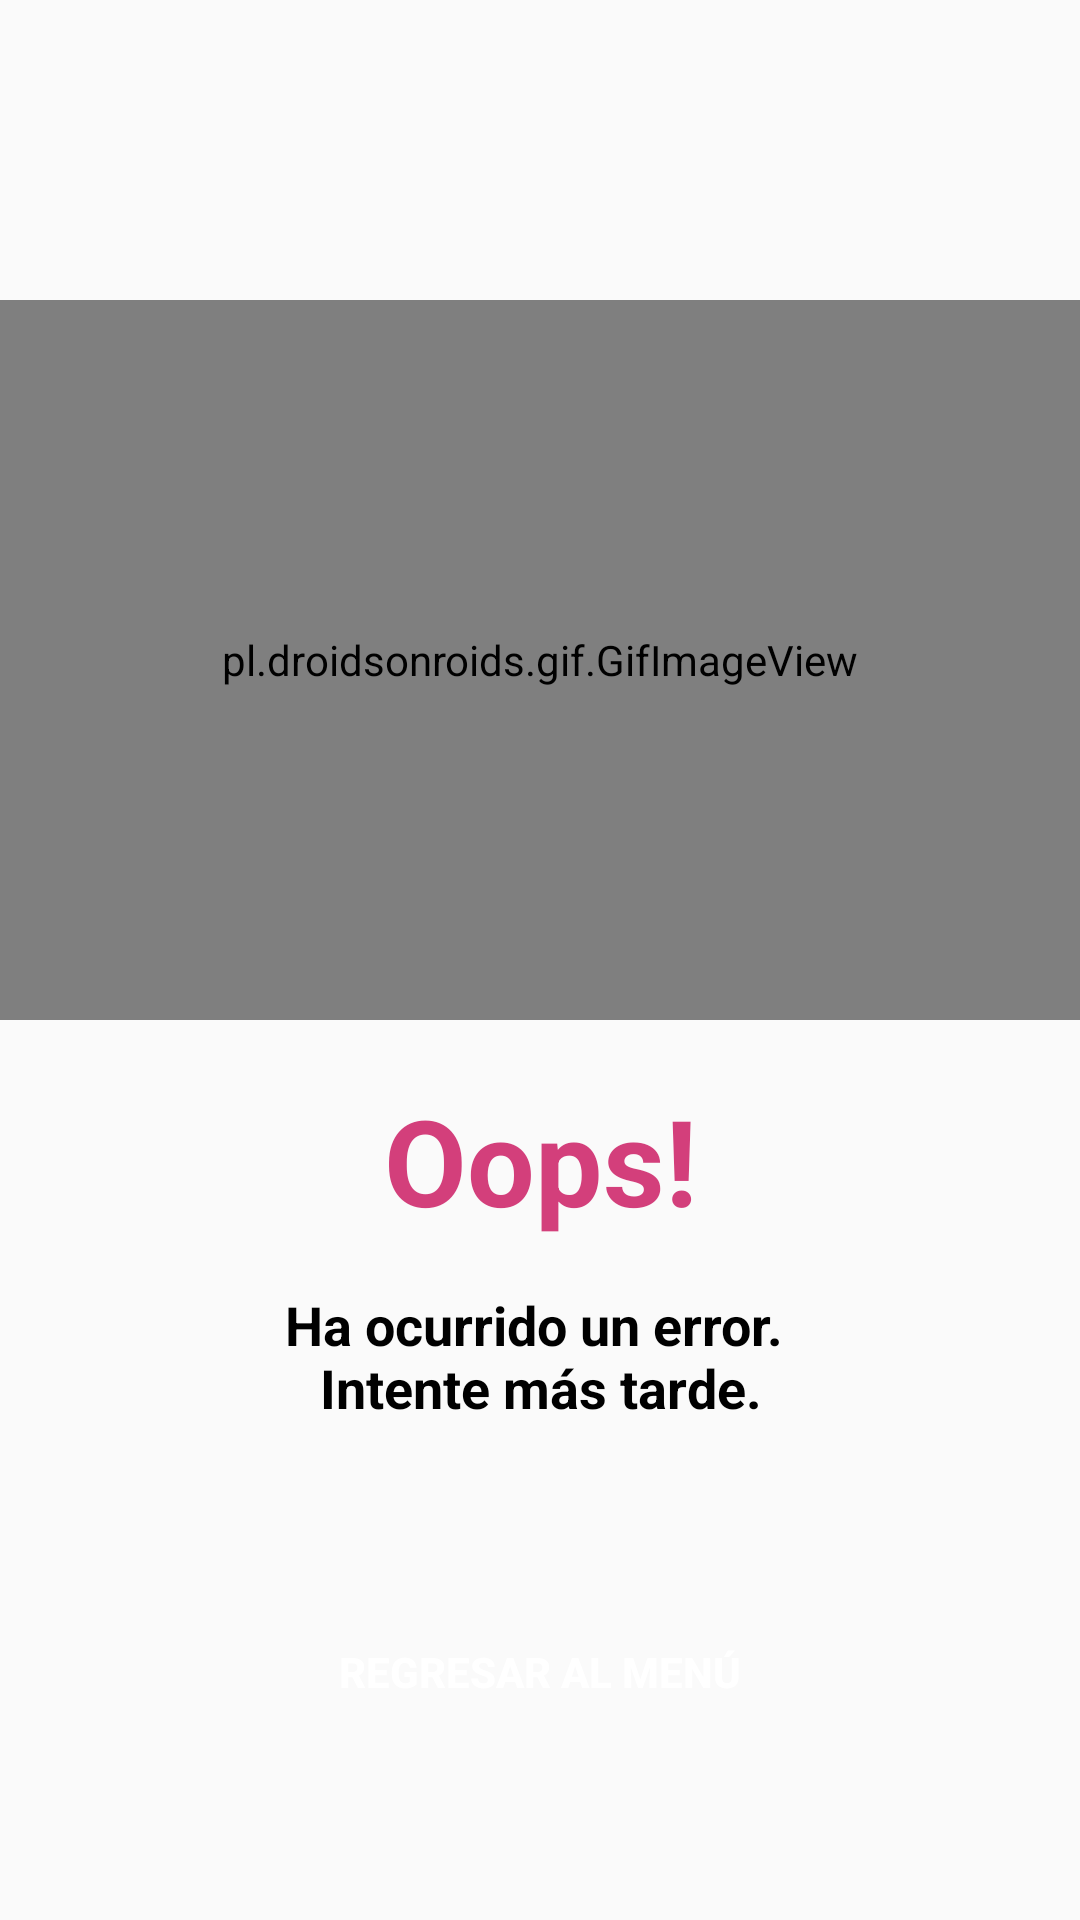

This screen was rendered from an Android layout file. Write that file and the resources it references.
<!-- AndroidManifest.xml: application theme Theme.Winestastic -->
<!-- res/layout/activity_error.xml -->
<?xml version="1.0" encoding="utf-8"?>
<androidx.constraintlayout.widget.ConstraintLayout xmlns:android="http://schemas.android.com/apk/res/android"
    xmlns:app="http://schemas.android.com/apk/res-auto"
    xmlns:tools="http://schemas.android.com/tools"
    android:layout_width="match_parent"
    android:layout_height="match_parent"
    tools:context=".ErrorActivity">

    <pl.droidsonroids.gif.GifImageView
        android:id="@+id/errorGif"
        android:layout_width="0dp"
        android:layout_height="0dp"
        android:layout_marginTop="100dp"
        app:layout_constraintTop_toTopOf="parent"
        app:layout_constraintStart_toStartOf="parent"
        app:layout_constraintEnd_toEndOf="parent"
        app:layout_constraintDimensionRatio="1.5"
        android:src="@drawable/error" />

    <TextView
        android:id="@+id/errorTitle"
        android:layout_width="wrap_content"
        android:layout_height="wrap_content"
        android:text="Oops!"
        android:textColor="#D33F7B"
        android:textSize="40sp"
        android:layout_marginTop="20dp"
        android:textStyle="bold"
        android:textAlignment="center"
        app:layout_constraintTop_toBottomOf="@+id/errorGif"
        app:layout_constraintStart_toStartOf="parent"
        app:layout_constraintEnd_toEndOf="parent"
        app:layout_constraintVertical_bias="0.1" />

    <TextView
        android:id="@+id/errorDescription"
        android:layout_width="0dp"
        android:layout_height="wrap_content"
        android:paddingHorizontal="30dp"
        android:text="@string/default_error_message"
        android:textColor="@color/text_color"
        android:textSize="18sp"
        android:textStyle="bold"
        android:textAlignment="center"
        app:layout_constraintTop_toBottomOf="@+id/errorTitle"
        app:layout_constraintStart_toStartOf="parent"
        app:layout_constraintEnd_toEndOf="parent"
        app:layout_constraintWidth_percent="0.8"
        android:layout_marginTop="16dp"/>

    <Button
        android:id="@+id/returnHome"
        android:layout_width="0dp"
        android:layout_height="wrap_content"
        android:maxWidth="320dp"
        android:background="@drawable/btn_background"
        android:text="Regresar al menú"
        android:textColor="@color/white"
        android:textStyle="bold"
        app:layout_constraintTop_toBottomOf="@+id/errorDescription"
        app:layout_constraintStart_toStartOf="parent"
        app:layout_constraintEnd_toEndOf="parent"
        app:layout_constraintBottom_toBottomOf="parent"
        app:layout_constraintWidth_percent="0.8" />

</androidx.constraintlayout.widget.ConstraintLayout>
<!-- resources referenced by this layout -->
<resources>
  <color name="text_color">@color/black</color>
  <color name="white">#FFFFFFFF</color>
  <string name="default_error_message">Ha ocurrido un error. \nIntente más tarde.</string>
  <style name="Theme.Winestastic" parent="Base.Theme.Winestastic" />
  <color name="black">#FF000000</color>
  <style name="Base.Theme.Winestastic" parent="Theme.MaterialComponents.DayNight.NoActionBar.Bridge">
          <item name="colorPrimaryDark">#853455</item>
          <item name="android:forceDarkAllowed" tools:targetApi="q">false</item>
      </style>
</resources>
